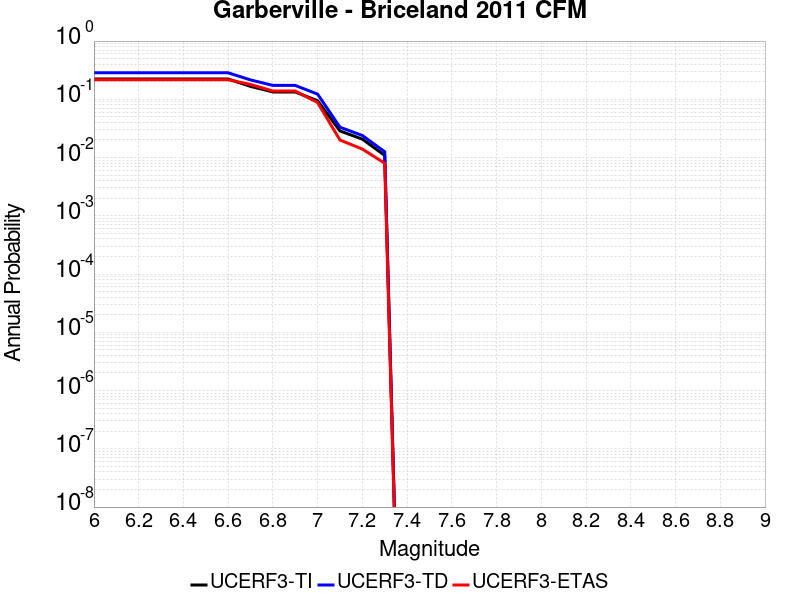

The data file committed next to this chart (first rows):
Magnitude, UCERF3-TI Prob, UCERF3-TD Prob, UCERF3-ETAS Prob
6.0, 0.2232, 0.2854, 0.217
6.1, 0.2232, 0.2854, 0.217
6.2, 0.2232, 0.2854, 0.217
6.3, 0.2232, 0.2854, 0.217
6.4, 0.2232, 0.2854, 0.217
6.5, 0.2232, 0.2854, 0.217
6.6, 0.2232, 0.2854, 0.217
6.7, 0.1667, 0.2153, 0.18
6.8, 0.1338, 0.1734, 0.139
6.9, 0.1334, 0.1731, 0.139
7.0, 0.0945, 0.1227, 0.088
7.1, 0.02863, 0.03316, 0.02
7.2, 0.02071, 0.02393, 0.014
7.3, 0.01088, 0.01257, 0.008
